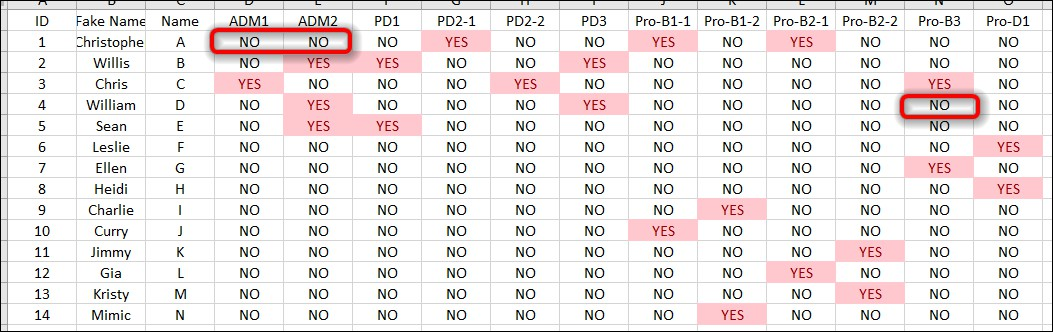

Source data for this figure (header and first rows):
ID, Fake Name, Name, ADM1, ADM2, PD1, PD2-1, PD2-2, PD3, Pro-B1-1, Pro-B1-2, Pro-B2-1, Pro-B2-2, Pro-B3, Pro-D1
1, Christopher, A, NO, NO, NO, YES, NO, NO, YES, NO, YES, NO, NO, NO
2, Willis, B, NO, YES, YES, NO, NO, YES, NO, NO, NO, NO, NO, NO
3, Chris, C, YES, NO, NO, NO, YES, NO, NO, NO, NO, NO, YES, NO
4, William, D, NO, YES, NO, NO, NO, YES, NO, NO, NO, NO, NO, NO
5, Sean, E, NO, YES, YES, NO, NO, NO, NO, NO, NO, NO, NO, NO
6, Leslie, F, NO, NO, NO, NO, NO, NO, NO, NO, NO, NO, NO, YES
7, Ellen, G, NO, NO, NO, NO, NO, NO, NO, NO, NO, NO, YES, NO
8, Heidi, H, NO, NO, NO, NO, NO, NO, NO, NO, NO, NO, NO, YES
9, Charlie, I, NO, NO, NO, NO, NO, NO, NO, YES, NO, NO, NO, NO
10, Curry, J, NO, NO, NO, NO, NO, NO, YES, NO, NO, NO, NO, NO
11, Jimmy, K, NO, NO, NO, NO, NO, NO, NO, NO, NO, YES, NO, NO
12, Gia, L, NO, NO, NO, NO, NO, NO, NO, NO, YES, NO, NO, NO
13, Kristy, M, NO, NO, NO, NO, NO, NO, NO, NO, NO, YES, NO, NO
14, Mimic, N, NO, NO, NO, NO, NO, NO, NO, YES, NO, NO, NO, NO
